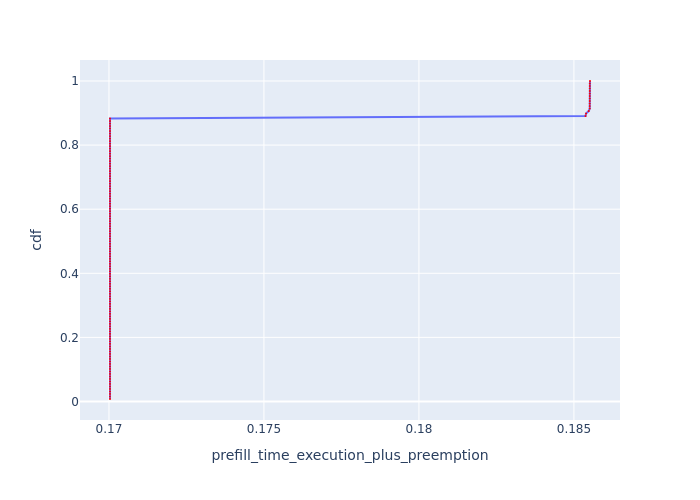

Source data for this figure (header and first rows):
, Request Id, prefill_time_execution_plus_preemption, cdf
74, 74, 0.17, 0.007812
75, 75, 0.17, 0.01562
76, 76, 0.17, 0.02344
77, 77, 0.17, 0.03125
78, 78, 0.17, 0.03906
79, 79, 0.17, 0.04688
80, 80, 0.17, 0.05469
82, 82, 0.17, 0.0625
83, 83, 0.17, 0.07031
84, 84, 0.17, 0.07812
85, 85, 0.17, 0.08594
86, 86, 0.17, 0.09375
87, 87, 0.17, 0.1016
88, 88, 0.17, 0.1094
90, 90, 0.17, 0.1172
91, 91, 0.17, 0.125
92, 92, 0.17, 0.1328
93, 93, 0.17, 0.1406
94, 94, 0.17, 0.1484
95, 95, 0.17, 0.1562
96, 96, 0.17, 0.1641
97, 97, 0.17, 0.1719
98, 98, 0.17, 0.1797
99, 99, 0.17, 0.1875
100, 100, 0.17, 0.1953
101, 101, 0.17, 0.2031
102, 102, 0.17, 0.2109
103, 103, 0.17, 0.2188
104, 104, 0.17, 0.2266
106, 106, 0.17, 0.2344
107, 107, 0.17, 0.2422
108, 108, 0.17, 0.25
109, 109, 0.17, 0.2578
110, 110, 0.17, 0.2656
111, 111, 0.17, 0.2734
112, 112, 0.17, 0.2812
114, 114, 0.17, 0.2891
115, 115, 0.17, 0.2969
116, 116, 0.17, 0.3047
117, 117, 0.17, 0.3125
118, 118, 0.17, 0.3203
119, 119, 0.17, 0.3281
120, 120, 0.17, 0.3359
122, 122, 0.17, 0.3438
123, 123, 0.17, 0.3516
124, 124, 0.17, 0.3594
125, 125, 0.17, 0.3672
126, 126, 0.17, 0.375
127, 127, 0.17, 0.3828
5, 5, 0.17, 0.3906
6, 6, 0.17, 0.3984
7, 7, 0.17, 0.4062
8, 8, 0.17, 0.4141
10, 10, 0.17, 0.4219
11, 11, 0.17, 0.4297
0, 0, 0.17, 0.4375
1, 1, 0.17, 0.4453
2, 2, 0.17, 0.4531
3, 3, 0.17, 0.4609
4, 4, 0.17, 0.4688
... 68 more rows
